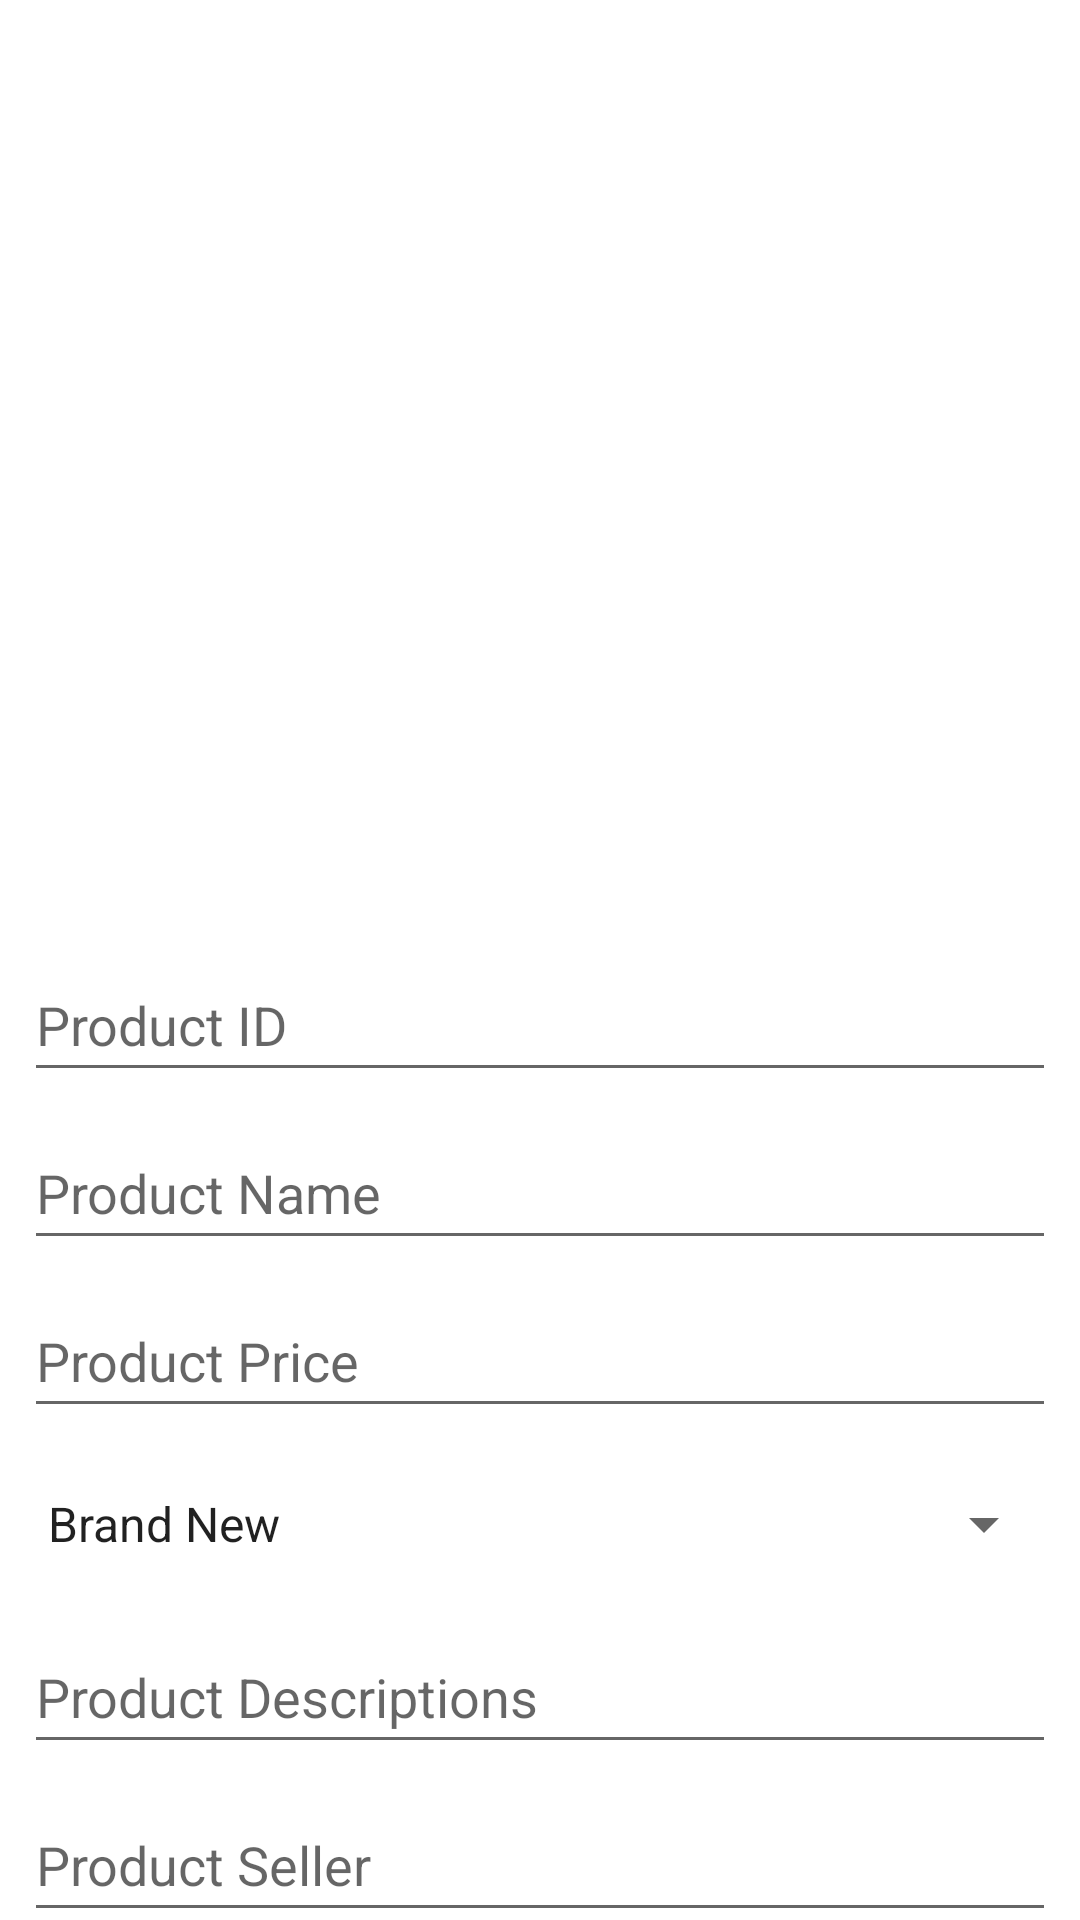

Reconstruct the res/layout file that produces this screen, plus the resources it refers to.
<!-- AndroidManifest.xml: application theme Theme.BAIT2073MAD -->
<!-- res/layout/fragment_add_product.xml -->
<?xml version="1.0" encoding="utf-8"?>
<androidx.constraintlayout.widget.ConstraintLayout xmlns:android="http://schemas.android.com/apk/res/android"
    xmlns:app="http://schemas.android.com/apk/res-auto"
    xmlns:tools="http://schemas.android.com/tools"
    android:layout_width="match_parent"
    android:layout_height="match_parent"
    tools:context=".ui.product.AddProductFragment">

    <ImageView
        android:id="@+id/imageViewProductImage"
        android:layout_width="match_parent"
        android:layout_height="300dp"
        android:layout_marginStart="8dp"
        android:layout_marginTop="8dp"
        android:layout_marginEnd="8dp"
        android:maxHeight="300dp"
        android:src="@drawable/ic_product_black_24dp"
        app:layout_constraintEnd_toEndOf="parent"
        app:layout_constraintHorizontal_bias="0.0"
        app:layout_constraintStart_toStartOf="parent"
        app:layout_constraintTop_toTopOf="parent" />

    <EditText
        android:id="@+id/editTextProductID"
        android:layout_width="0dp"
        android:layout_height="48dp"
        android:layout_marginStart="8dp"
        android:layout_marginTop="8dp"
        android:layout_marginEnd="8dp"
        android:ems="10"
        android:hint="@string/product_id_label"
        android:inputType="textPersonName"
        app:layout_constraintEnd_toEndOf="parent"
        app:layout_constraintHorizontal_bias="0.0"
        app:layout_constraintStart_toStartOf="parent"
        app:layout_constraintTop_toBottomOf="@+id/imageViewProductImage" />

    <EditText
        android:id="@+id/editTextProductName"
        android:layout_width="0dp"
        android:layout_height="48dp"
        android:layout_marginStart="8dp"
        android:layout_marginTop="8dp"
        android:layout_marginEnd="8dp"
        android:ems="10"
        android:hint="@string/product_name_label"
        android:inputType="textPersonName"
        app:layout_constraintEnd_toEndOf="parent"
        app:layout_constraintStart_toStartOf="parent"
        app:layout_constraintTop_toBottomOf="@+id/editTextProductID" />

    <EditText
        android:id="@+id/editTextProductPrice"
        android:layout_width="0dp"
        android:layout_height="48dp"
        android:layout_marginStart="8dp"
        android:layout_marginTop="8dp"
        android:layout_marginEnd="8dp"
        android:ems="10"
        android:hint="@string/product_price_label"
        android:inputType="numberDecimal"
        app:layout_constraintEnd_toEndOf="parent"
        app:layout_constraintStart_toStartOf="parent"
        app:layout_constraintTop_toBottomOf="@+id/editTextProductName" />

    <Spinner
        android:id="@+id/spinnerProductStatus"
        android:layout_width="0dp"
        android:layout_height="48dp"
        android:layout_marginStart="8dp"
        android:layout_marginTop="8dp"
        android:layout_marginEnd="8dp"
        android:ems="10"
        android:entries="@array/product_status_list"
        android:hint="@string/product_status_label"
        app:layout_constraintEnd_toEndOf="parent"
        app:layout_constraintStart_toStartOf="parent"
        app:layout_constraintTop_toBottomOf="@+id/editTextProductPrice" />

    <EditText
        android:id="@+id/editTextProductDescriptions"
        android:layout_width="0dp"
        android:layout_height="48dp"
        android:layout_marginStart="8dp"
        android:layout_marginTop="8dp"
        android:layout_marginEnd="8dp"
        android:ems="10"
        android:hint="@string/product_descriptions_label"
        android:inputType="textPersonName"
        app:layout_constraintEnd_toEndOf="parent"
        app:layout_constraintStart_toStartOf="parent"
        app:layout_constraintTop_toBottomOf="@+id/spinnerProductStatus" />

    <EditText
        android:id="@+id/editTextProductSeller"
        android:layout_width="0dp"
        android:layout_height="48dp"
        android:layout_marginStart="8dp"
        android:layout_marginTop="8dp"
        android:layout_marginEnd="8dp"
        android:ems="10"
        android:hint="@string/product_seller_label"
        android:inputType="textPersonName"
        app:layout_constraintEnd_toEndOf="parent"
        app:layout_constraintStart_toStartOf="parent"
        app:layout_constraintTop_toBottomOf="@+id/editTextProductDescriptions" />

</androidx.constraintlayout.widget.ConstraintLayout>
<!-- resources referenced by this layout -->
<resources>
  <string-array name="product_status_list">
          <item>Brand New</item>
          <item>Like New</item>
          <item>Lightly Used</item>
          <item>Well Used</item>
          <item>Heavy Used</item>
      </string-array>
  <string name="product_descriptions_label">Product Descriptions</string>
  <string name="product_id_label">Product ID</string>
  <string name="product_name_label">Product Name</string>
  <string name="product_price_label">Product Price</string>
  <string name="product_seller_label">Product Seller</string>
  <string name="product_status_label">Product Status</string>
  <style name="Theme.BAIT2073MAD" parent="Theme.MaterialComponents.DayNight.DarkActionBar">
          
          <item name="colorPrimary">@color/purple_500</item>
          <item name="colorPrimaryVariant">@color/purple_500</item>
          <item name="colorOnPrimary">@color/white</item>
          
          <item name="colorSecondary">@color/teal_200</item>
          <item name="colorSecondaryVariant">@color/teal_700</item>
          <item name="colorOnSecondary">@color/black</item>
          
          <item name="android:statusBarColor">?attr/colorPrimaryVariant</item>
          
      </style>
  <color name="purple_500">#4C00B8</color>
  <color name="white">#FFFFFFFF</color>
  <color name="teal_200">#FF03DAC5</color>
  <color name="teal_700">#FF018786</color>
  <color name="black">#FF000000</color>
</resources>
